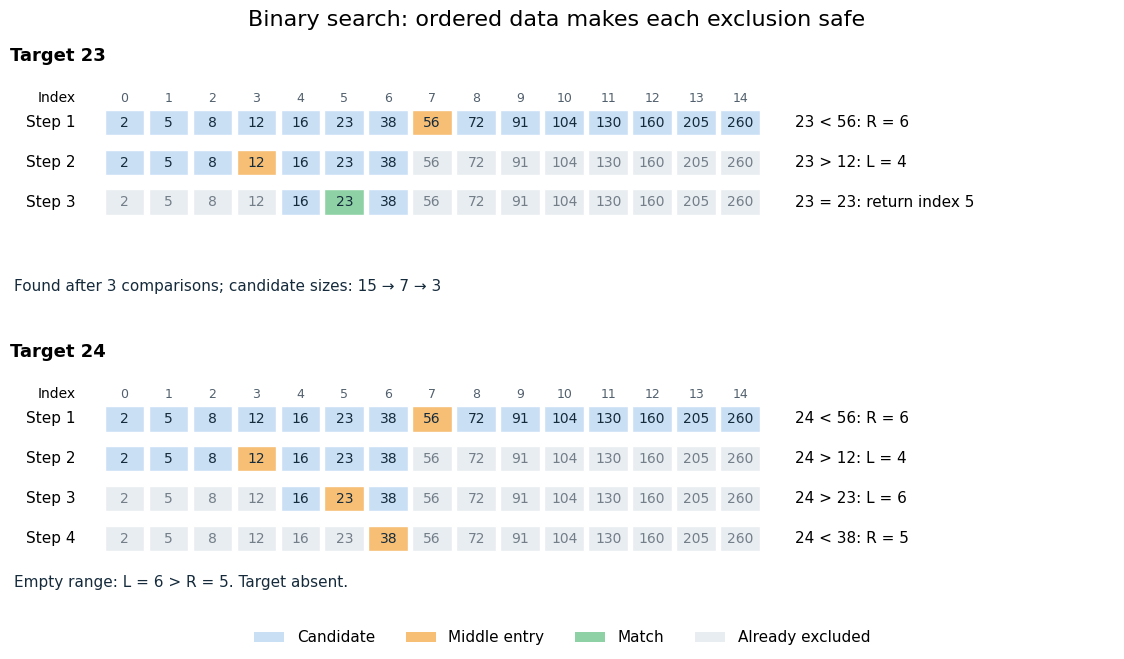

Write Python code to recreate this figure.
"""Compute two binary-search traces and save a white PNG in the working directory.

Tested with Python 3.14.4, NumPy 2.3.5 and Matplotlib 3.10.7.
Invoke from _media to put binary-search-intervals.png there.
"""

from pathlib import Path

import matplotlib

matplotlib.use("Agg")
import matplotlib.pyplot as plt
from matplotlib.patches import Patch, Rectangle


VALUES = (2, 5, 8, 12, 16, 23, 38, 56, 72, 91, 104, 130, 160, 205, 260)


def search_trace(values, target):
    """Return (matching index or -1, trace, final inclusive endpoints)."""
    left, right = 0, len(values) - 1
    rows = []
    while left <= right:
        middle = left + (right - left) // 2
        value = values[middle]
        rows.append((left, right, middle, value))
        if value == target:
            return middle, rows, (left, right)
        if value < target:
            left = middle + 1
        else:
            right = middle - 1
    return -1, rows, (left, right)


def draw_trace(ax, target):
    result, rows, endpoints = search_trace(VALUES, target)
    for index in range(len(VALUES)):
        ax.text(index, 4.62, str(index), ha="center", color="#52606d", fontsize=9)
    ax.text(-1.1, 4.62, "Index", ha="right", fontsize=10)
    for step, (left, right, middle, value) in enumerate(rows, 1):
        y = 4.15 - (step - 1) * 0.9
        ax.text(-1.1, y, f"Step {step}", ha="right", va="center", fontsize=11)
        for index, entry in enumerate(VALUES):
            color = "#e8edf1"
            if left <= index <= right:
                color = "#c9dff4"
            if index == middle:
                color = "#f6bf75" if result != middle or step != len(rows) else "#8ed1a5"
            ax.add_patch(Rectangle((index - 0.45, y - 0.29), 0.9, 0.58,
                                   facecolor=color, edgecolor="white"))
            ax.text(index, y, str(entry), ha="center", va="center", fontsize=10,
                    color="#152b3c" if left <= index <= right else "#737e88")
        if value == target:
            decision = f"{target} = {value}: return index {middle}"
        elif value > target:
            decision = f"{target} < {value}: R = {middle - 1}"
        else:
            decision = f"{target} > {value}: L = {middle + 1}"
        ax.text(15.25, y, decision, va="center", fontsize=11)
    if result == -1:
        left, right = endpoints
        outcome = f"Empty range: L = {left} > R = {right}. Target absent."
    else:
        outcome = f"Found after {len(rows)} comparisons; candidate sizes: " + " → ".join(
            str(right - left + 1) for left, right, _, _ in rows)
    ax.text(-2.5, 0.35, outcome, fontsize=11, color="#152b3c")
    ax.set(xlim=(-2.6, 22.5), ylim=(0.05, 5.35))
    ax.set_title(f"Target {target}", loc="left", fontsize=13, weight="bold")
    ax.axis("off")


def main():
    found, successful, _ = search_trace(VALUES, 23)
    absent, failed, endpoints = search_trace(VALUES, 24)
    assert found == 5 and [row[2] for row in successful] == [7, 3, 5]
    assert absent == -1 and [row[2] for row in failed] == [7, 3, 5, 6]
    assert endpoints == (6, 5)
    plt.rcParams.update({"font.family": "DejaVu Sans", "font.size": 11})
    fig, axes = plt.subplots(2, 1, figsize=(11.5, 6.6), facecolor="white")
    for ax, target in zip(axes, (23, 24)):
        draw_trace(ax, target)
    fig.suptitle("Binary search: ordered data makes each exclusion safe", fontsize=16)
    fig.legend(handles=[Patch(facecolor="#c9dff4", label="Candidate"),
                        Patch(facecolor="#f6bf75", label="Middle entry"),
                        Patch(facecolor="#8ed1a5", label="Match"),
                        Patch(facecolor="#e8edf1", label="Already excluded")],
               loc="lower center", ncol=4, frameon=False)
    fig.subplots_adjust(left=0.025, right=0.985, top=0.89, bottom=0.085, hspace=0.26)
    fig.savefig(Path.cwd() / "binary-search-intervals.png", dpi=120,
                facecolor="white", transparent=False)
    plt.close(fig)


if __name__ == "__main__":
    main()
